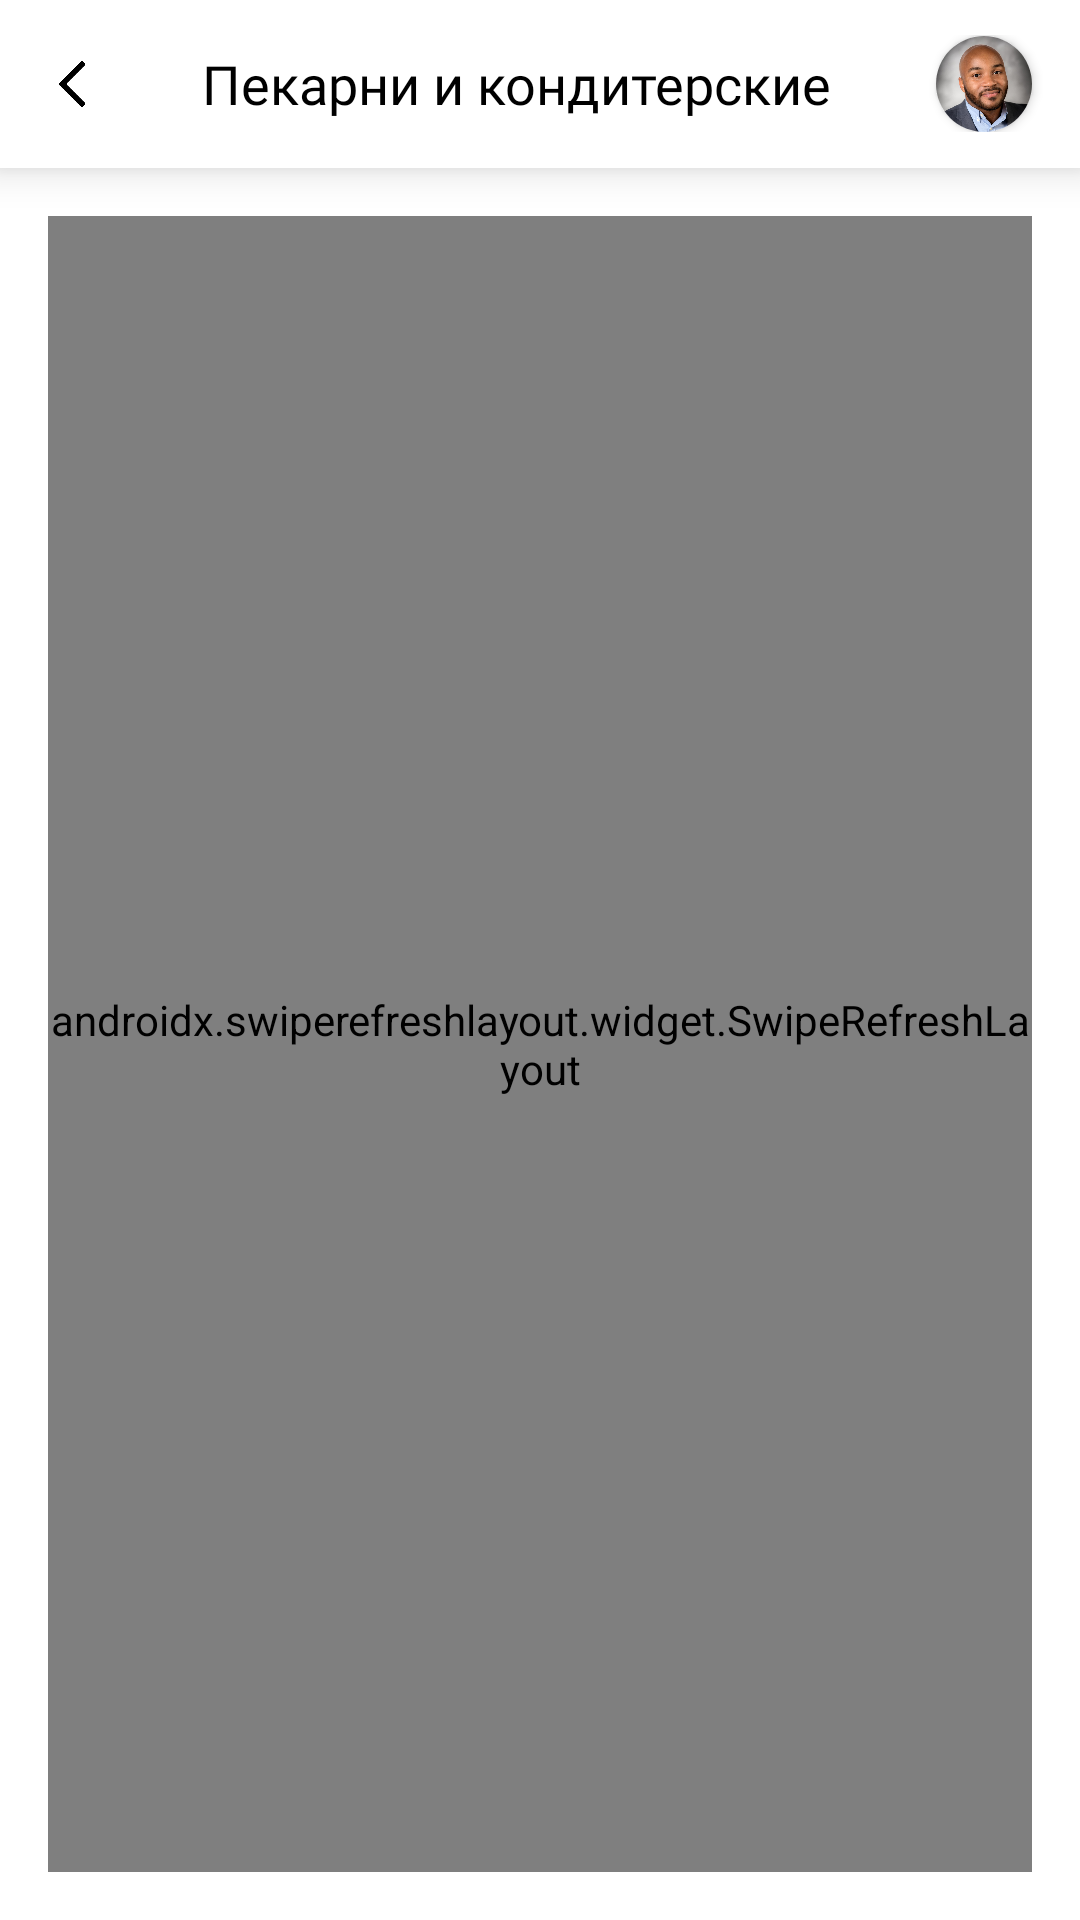

This screen was rendered from an Android layout file. Write that file and the resources it references.
<!-- AndroidManifest.xml: application theme Theme.DeliveryTestTask -->
<!-- res/layout/fragment_categories.xml -->
<?xml version="1.0" encoding="utf-8"?>
<androidx.constraintlayout.widget.ConstraintLayout
    xmlns:android="http://schemas.android.com/apk/res/android"
    xmlns:app="http://schemas.android.com/apk/res-auto"
    xmlns:tools="http://schemas.android.com/tools"
    android:layout_width="match_parent"
    android:layout_height="match_parent"
    tools:context=".ui.home.CategoriesFragment">

    <androidx.appcompat.widget.Toolbar
        android:id="@+id/categoriesToolbar"
        android:layout_height="wrap_content"
        android:layout_width="match_parent"
        android:background="@color/mainBackgroundColor"
        app:elevation="8dp"
        android:elevation="8dp"
        app:layout_constraintTop_toTopOf="parent"
        app:layout_constraintStart_toStartOf="parent"
        app:layout_constraintEnd_toEndOf="parent">

        <androidx.constraintlayout.widget.ConstraintLayout
            android:layout_width="match_parent"
            android:layout_height="match_parent">

            <ImageView
                android:id="@+id/categoriesBackButton"
                android:layout_width="16dp"
                android:layout_height="16dp"
                android:src="@drawable/back"
                android:clickable="true"
                android:focusable="true"
                app:layout_constraintTop_toTopOf="parent"
                app:layout_constraintStart_toStartOf="parent"
                app:layout_constraintBottom_toBottomOf="parent"/>

            <TextView
                android:id="@+id/categoriesHeaderName"
                android:layout_width="0dp"
                android:layout_height="wrap_content"
                android:textAlignment="center"
                android:text="@string/categoryExample"
                android:textColor="@color/mainTextColor"
                android:fontFamily="@font/sf_pro_display_medium"
                android:textSize="@dimen/topBarHeaderTextSize"
                android:layout_margin="4dp"
                app:layout_constraintStart_toEndOf="@id/categoriesBackButton"
                app:layout_constraintTop_toTopOf="@id/categoriesBackButton"
                app:layout_constraintBottom_toBottomOf="@id/categoriesBackButton"
                app:layout_constraintEnd_toStartOf="@id/categoriesUserPhotoContainer"/>

            <androidx.cardview.widget.CardView
                android:id="@+id/categoriesUserPhotoContainer"
                android:layout_width="32dp"
                android:layout_height="32dp"
                android:layout_marginEnd="16dp"
                app:cardCornerRadius="25dp"
                app:layout_constraintTop_toTopOf="parent"
                app:layout_constraintEnd_toEndOf="parent"
                app:layout_constraintBottom_toBottomOf="parent">

                <ImageView
                    android:id="@+id/categoriesUserPhoto"
                    android:layout_width="match_parent"
                    android:layout_height="match_parent"
                    android:scaleType="fitXY"
                    android:src="@drawable/profile_photo" />

            </androidx.cardview.widget.CardView>

        </androidx.constraintlayout.widget.ConstraintLayout>

    </androidx.appcompat.widget.Toolbar>

    <androidx.swiperefreshlayout.widget.SwipeRefreshLayout
        android:id="@+id/categoriesSwipeRefreshLayout"
        android:layout_width="match_parent"
        android:layout_height="0dp"
        android:layout_margin="16dp"
        app:layout_constraintTop_toBottomOf="@id/categoriesToolbar"
        app:layout_constraintStart_toStartOf="parent"
        app:layout_constraintEnd_toEndOf="parent"
        app:layout_constraintBottom_toBottomOf="parent">

        <FrameLayout
            android:layout_width="match_parent"
            android:layout_height="match_parent">

            <TextView
                android:id="@+id/categoriesRecyclerViewNotFound"
                android:layout_width="match_parent"
                android:layout_height="match_parent"
                android:fontFamily="@font/sf_pro_display_medium"
                android:textColor="@color/mainTextColor"
                android:text="@string/pleaseSwipeToRefresh"
                android:gravity="center"
                android:visibility="invisible"/>

            <androidx.constraintlayout.widget.ConstraintLayout
                android:id="@+id/categoriesRecyclerViewsContainer"
                android:layout_width="match_parent"
                android:layout_height="match_parent">

                <androidx.recyclerview.widget.RecyclerView
                    android:id="@+id/tagsRecyclerView"
                    android:layout_width="match_parent"
                    android:layout_height="0dp"
                    tools:listitem="@layout/tag_recyclerview_item"
                    app:layout_constraintTop_toTopOf="parent"
                    app:layout_constraintStart_toStartOf="parent"
                    app:layout_constraintEnd_toEndOf="parent"/>

                <androidx.recyclerview.widget.RecyclerView
                    android:id="@+id/categoriesRecyclerView"
                    android:layout_width="match_parent"
                    android:layout_height="0dp"
                    tools:listitem="@layout/dish_recyclerview_item"
                    android:layout_marginTop="8dp"
                    app:layout_constraintTop_toBottomOf="@id/tagsRecyclerView"
                    app:layout_constraintStart_toStartOf="parent"
                    app:layout_constraintEnd_toEndOf="parent"
                    app:layout_constraintBottom_toBottomOf="parent"/>

            </androidx.constraintlayout.widget.ConstraintLayout>

        </FrameLayout>

    </androidx.swiperefreshlayout.widget.SwipeRefreshLayout>

</androidx.constraintlayout.widget.ConstraintLayout>
<!-- res/layout/tag_recyclerview_item.xml (included above) -->
<?xml version="1.0" encoding="utf-8"?>
<androidx.cardview.widget.CardView
    xmlns:android="http://schemas.android.com/apk/res/android"
    xmlns:tools="http://schemas.android.com/tools"
    android:layout_width="wrap_content"
    android:layout_height="wrap_content"
    xmlns:app="http://schemas.android.com/apk/res-auto"
    xmlns:card_view="http://schemas.android.com/apk/res-auto"
    android:orientation="vertical"
    android:layout_marginStart="4dp"
    android:layout_marginEnd="4dp"
    card_view:cardCornerRadius="15dp">

    <androidx.constraintlayout.widget.ConstraintLayout
        android:id="@+id/tagRVContainer"
        android:layout_width="wrap_content"
        android:layout_height="wrap_content"
        android:background="@color/dishCardBackgroundColor">

    <TextView
        android:id="@+id/tagRVName"
        android:layout_width="wrap_content"
        android:layout_height="wrap_content"
        android:fontFamily="@font/sf_pro_display_regular"
        android:text="@string/tagExample"
        android:textColor="@color/mainTextColor"
        android:textAlignment="center"
        android:textSize="@dimen/tagNameTextSize"
        android:layout_margin="8dp"
        app:layout_constraintTop_toTopOf="parent"
        app:layout_constraintBottom_toBottomOf="parent"
        app:layout_constraintStart_toStartOf="parent"
        app:layout_constraintEnd_toEndOf="parent"/>

    </androidx.constraintlayout.widget.ConstraintLayout>

</androidx.cardview.widget.CardView>
<!-- res/layout/dish_recyclerview_item.xml (included above) -->
<?xml version="1.0" encoding="utf-8"?>
<RelativeLayout
    xmlns:android="http://schemas.android.com/apk/res/android"
    android:layout_width="wrap_content"
    android:layout_height="wrap_content"
    android:layout_margin="4dp"
    xmlns:app="http://schemas.android.com/apk/res-auto">

    <androidx.constraintlayout.widget.ConstraintLayout
        android:layout_width="match_parent"
        android:layout_height="match_parent">

        <androidx.cardview.widget.CardView
            android:id="@+id/dishRVImageContainer"
            android:layout_width="wrap_content"
            android:layout_height="128dp"
            android:layout_marginEnd="16dp"
            app:cardCornerRadius="15dp"
            app:layout_constraintStart_toStartOf="parent"
            app:layout_constraintTop_toTopOf="parent">

            <ImageView
                android:id="@+id/dishRVImage"
                android:layout_width="match_parent"
                android:layout_height="match_parent"
                android:scaleType="fitXY"
                android:adjustViewBounds="true"
                android:background="@color/dishCardBackgroundColor"
                android:src="@drawable/dish_example" />

        </androidx.cardview.widget.CardView>

        <TextView
            android:id="@+id/dishRVName"
            android:layout_width="0dp"
            android:layout_height="wrap_content"
            android:fontFamily="@font/sf_pro_display_regular"
            android:text="@string/dishExample"
            android:textColor="@color/mainTextColor"
            android:textAlignment="textStart"
            android:textSize="@dimen/dishNameCardTextSize"
            android:layout_marginTop="4dp"
            app:layout_constraintTop_toBottomOf="@id/dishRVImageContainer"
            app:layout_constraintStart_toStartOf="@id/dishRVImageContainer"
            app:layout_constraintEnd_toEndOf="@id/dishRVImageContainer" />

    </androidx.constraintlayout.widget.ConstraintLayout>

</RelativeLayout>
<!-- resources referenced by this layout -->
<resources>
  <color name="dishCardBackgroundColor">#f8f7f5</color>
  <color name="mainBackgroundColor">#FFFFFFFF</color>
  <color name="mainTextColor">#FF000000</color>
  <dimen name="dishNameCardTextSize">14sp</dimen>
  <dimen name="tagNameTextSize">14sp</dimen>
  <dimen name="topBarHeaderTextSize">18sp</dimen>
  <!-- drawable back: png bitmap (drawable, 6399 bytes) -->
  <!-- drawable dish_example: png bitmap (drawable, 397960 bytes) -->
  <!-- drawable profile_photo: jpg bitmap (drawable, 89908 bytes) -->
  <string name="categoryExample">Пекарни и кондитерские</string>
  <string name="dishExample">Рататуй</string>
  <string name="pleaseSwipeToRefresh">Пожалуйста, проверьте интернет-соединение и обновите страницу</string>
  <string name="tagExample">Все меню</string>
  <style name="Theme.DeliveryTestTask" parent="Theme.MaterialComponents.Light.DarkActionBar">
          
          <item name="colorPrimary">@color/mainColor</item>
          <item name="colorPrimaryVariant">@color/mainColor</item>
          <item name="colorOnPrimary">@color/white</item>
          
          <item name="colorSecondary">@color/mainColor</item>
          <item name="colorSecondaryVariant">@color/mainColor</item>
          <item name="colorOnSecondary">@color/black</item>
          
          <item name="android:statusBarColor">@color/white</item>
          <item name="android:windowLightStatusBar">true</item>
          
      </style>
  <color name="mainColor">#3364E0</color>
  <color name="white">#FFFFFFFF</color>
  <color name="black">#FF000000</color>
</resources>
